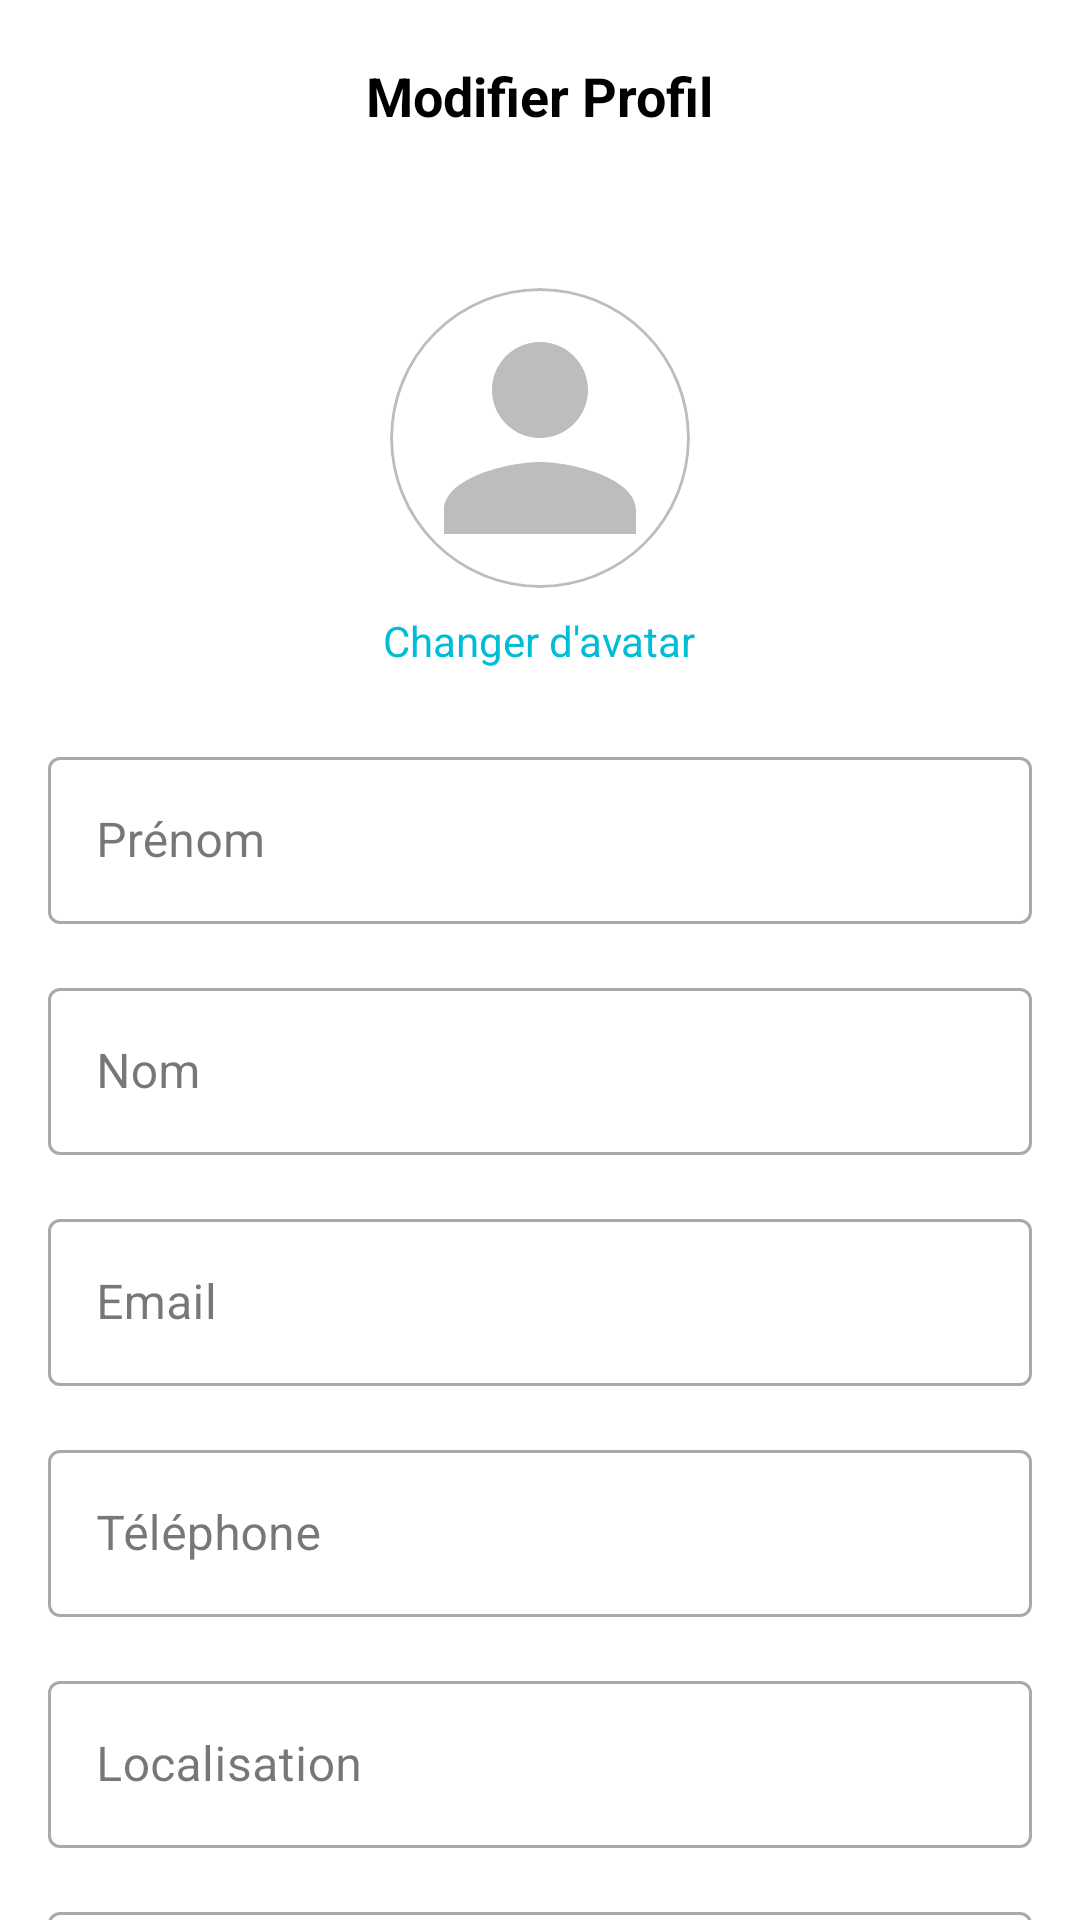

Produce the Android XML layout that renders to this screen, including the resource entries it uses.
<!-- AndroidManifest.xml: activity theme Theme.Ecommerce.NoActionBar -->
<!-- res/layout/activity_edit_profile.xml -->
<?xml version="1.0" encoding="utf-8"?>
<androidx.coordinatorlayout.widget.CoordinatorLayout xmlns:android="http://schemas.android.com/apk/res/android"
    xmlns:app="http://schemas.android.com/apk/res-auto"
    xmlns:tools="http://schemas.android.com/tools"
    android:layout_width="match_parent"
    android:layout_height="match_parent"
    android:background="#F8F9FC"
    tools:context=".EditProfileActivity">

    
    <com.google.android.material.appbar.AppBarLayout
        android:id="@+id/appBarLayout"
        android:layout_width="match_parent"
        android:layout_height="wrap_content"
        android:background="@android:color/transparent"
        app:elevation="0dp">

        <androidx.appcompat.widget.Toolbar
            android:id="@+id/toolbar"
            android:layout_width="match_parent"
            android:layout_height="?attr/actionBarSize"
            android:background="@android:color/white">

            <TextView
                android:layout_width="wrap_content"
                android:layout_height="wrap_content"
                android:layout_gravity="center"
                android:text="Modifier Profil"
                android:textColor="#000000"
                android:textSize="18sp"
                android:textStyle="bold" />

            <ImageView
                android:id="@+id/ivBack"
                android:layout_width="48dp"
                android:layout_height="48dp"
                android:layout_gravity="start"
                android:padding="12dp"
                android:src="@drawable/ic_back"
                android:contentDescription="Retour"
                app:tint="#000000" />
        </androidx.appcompat.widget.Toolbar>
    </com.google.android.material.appbar.AppBarLayout>

    
    <androidx.core.widget.NestedScrollView
        android:layout_width="match_parent"
        android:layout_height="match_parent"
        android:fillViewport="true"
        app:layout_behavior="@string/appbar_scrolling_view_behavior">

        <LinearLayout
            android:layout_width="match_parent"
            android:layout_height="wrap_content"
            android:orientation="vertical"
            android:background="@android:color/white"
            android:padding="16dp">

            
            <LinearLayout
                android:layout_width="match_parent"
                android:layout_height="wrap_content"
                android:orientation="vertical"
                android:gravity="center_horizontal"
                android:layout_marginTop="16dp">

                <ImageView
                    android:id="@+id/profileImage"
                    android:layout_width="100dp"
                    android:layout_height="100dp"
                    android:src="@drawable/ic_person"
                    android:padding="2dp"
                    android:background="@drawable/circle_border"
                    android:clipToOutline="true"
                    android:scaleType="centerCrop" />

                <TextView
                    android:id="@+id/tvChangePhoto"
                    android:layout_width="wrap_content"
                    android:layout_height="wrap_content"
                    android:text="Changer d'avatar"
                    android:textColor="#00BCD4"
                    android:textSize="14sp"
                    android:layout_marginTop="8dp" />
            </LinearLayout>

            
            <LinearLayout
                android:layout_width="match_parent"
                android:layout_height="wrap_content"
                android:orientation="vertical"
                android:layout_marginTop="24dp">

                <com.google.android.material.textfield.TextInputLayout
                    android:layout_width="match_parent"
                    android:layout_height="wrap_content"
                    android:layout_marginBottom="16dp"
                    style="@style/Widget.MaterialComponents.TextInputLayout.OutlinedBox">

                    <com.google.android.material.textfield.TextInputEditText
                        android:id="@+id/etFirstName"
                        android:layout_width="match_parent"
                        android:layout_height="wrap_content"
                        android:hint="Prénom"
                        android:inputType="textPersonName" />
                </com.google.android.material.textfield.TextInputLayout>

                <com.google.android.material.textfield.TextInputLayout
                    android:layout_width="match_parent"
                    android:layout_height="wrap_content"
                    android:layout_marginBottom="16dp"
                    style="@style/Widget.MaterialComponents.TextInputLayout.OutlinedBox">

                    <com.google.android.material.textfield.TextInputEditText
                        android:id="@+id/etLastName"
                        android:layout_width="match_parent"
                        android:layout_height="wrap_content"
                        android:hint="Nom"
                        android:inputType="textPersonName" />
                </com.google.android.material.textfield.TextInputLayout>

                <com.google.android.material.textfield.TextInputLayout
                    android:layout_width="match_parent"
                    android:layout_height="wrap_content"
                    android:layout_marginBottom="16dp"
                    style="@style/Widget.MaterialComponents.TextInputLayout.OutlinedBox">

                    <com.google.android.material.textfield.TextInputEditText
                        android:id="@+id/etEmail"
                        android:layout_width="match_parent"
                        android:layout_height="wrap_content"
                        android:hint="Email"
                        android:enabled="false"
                        android:inputType="textEmailAddress" />
                </com.google.android.material.textfield.TextInputLayout>

                <com.google.android.material.textfield.TextInputLayout
                    android:layout_width="match_parent"
                    android:layout_height="wrap_content"
                    android:layout_marginBottom="16dp"
                    style="@style/Widget.MaterialComponents.TextInputLayout.OutlinedBox">

                    <com.google.android.material.textfield.TextInputEditText
                        android:id="@+id/etPhone"
                        android:layout_width="match_parent"
                        android:layout_height="wrap_content"
                        android:hint="Téléphone"
                        android:inputType="phone" />
                </com.google.android.material.textfield.TextInputLayout>

                <com.google.android.material.textfield.TextInputLayout
                    android:layout_width="match_parent"
                    android:layout_height="wrap_content"
                    android:layout_marginBottom="16dp"
                    style="@style/Widget.MaterialComponents.TextInputLayout.OutlinedBox">

                    <com.google.android.material.textfield.TextInputEditText
                        android:id="@+id/etLocation"
                        android:layout_width="match_parent"
                        android:layout_height="wrap_content"
                        android:hint="Localisation"
                        android:inputType="text" />
                </com.google.android.material.textfield.TextInputLayout>

                <com.google.android.material.textfield.TextInputLayout
                    android:layout_width="match_parent"
                    android:layout_height="wrap_content"
                    android:layout_marginBottom="16dp"
                    style="@style/Widget.MaterialComponents.TextInputLayout.OutlinedBox">

                    <com.google.android.material.textfield.TextInputEditText
                        android:id="@+id/etBio"
                        android:layout_width="match_parent"
                        android:layout_height="wrap_content"
                        android:hint="Bio"
                        android:inputType="textMultiLine"
                        android:minLines="3"
                        android:gravity="top|start" />
                </com.google.android.material.textfield.TextInputLayout>

                <Button
                    android:id="@+id/btnSave"
                    android:layout_width="match_parent"
                    android:layout_height="wrap_content"
                    android:text="Enregistrer les modifications"
                    android:textAllCaps="false"
                    android:backgroundTint="#00BCD4"
                    android:layout_marginTop="24dp" />
            </LinearLayout>
        </LinearLayout>
    </androidx.core.widget.NestedScrollView>
</androidx.coordinatorlayout.widget.CoordinatorLayout>
<!-- resources referenced by this layout -->
<resources>
  <!-- drawable circle_border (drawable) -->
  <?xml version="1.0" encoding="utf-8"?>
  <shape xmlns:android="http://schemas.android.com/apk/res/android"
      android:shape="oval">
      <stroke
          android:width="1dp"
          android:color="#BDBDBD" />
      <solid android:color="#FFFFFF" />
  </shape>
  <!-- drawable ic_person (drawable) -->
  <?xml version="1.0" encoding="utf-8"?>
  <vector xmlns:android="http://schemas.android.com/apk/res/android"
      android:width="24dp"
      android:height="24dp"
      android:viewportWidth="24"
      android:viewportHeight="24">
      <path
          android:fillColor="#BDBDBD"
          android:pathData="M12,12c2.21,0 4,-1.79 4,-4s-1.79,-4 -4,-4 -4,1.79 -4,4 1.79,4 4,4zM12,14c-2.67,0 -8,1.34 -8,4v2h16v-2c0,-2.66 -5.33,-4 -8,-4z"/>
  </vector>
  <style name="Theme.Ecommerce.NoActionBar">
          <item name="windowActionBar">false</item>
          <item name="windowNoTitle">true</item>
          <item name="android:windowLightStatusBar">true</item>
          <item name="android:statusBarColor">@color/background_white</item>
      </style>
  <color name="background_white">#FFFFFF</color>
</resources>
